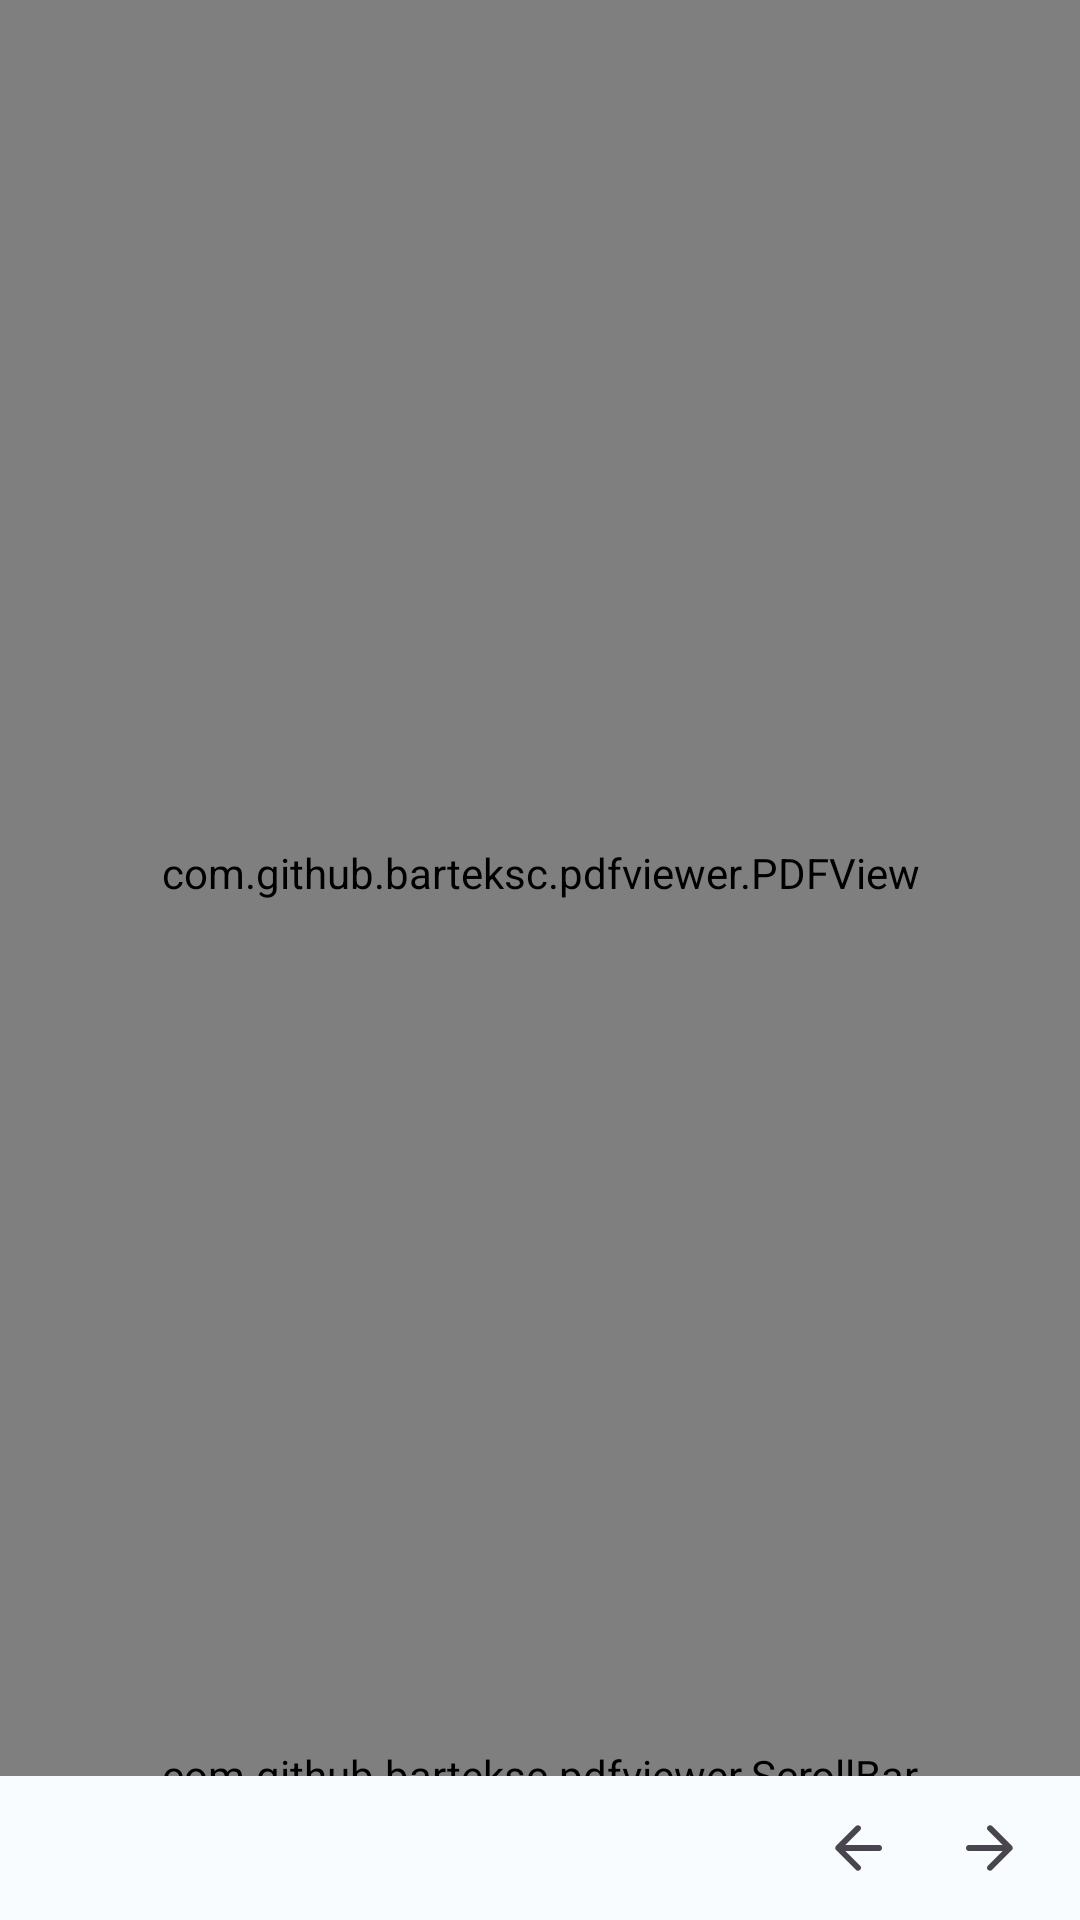

Here is an Android app screen rendered from its layout file. Give the layout XML and the strings, colors and styles it references.
<!-- AndroidManifest.xml: application theme Theme.ControleDeEstoque -->
<!-- res/layout/activity_pdf.xml -->
<androidx.constraintlayout.widget.ConstraintLayout xmlns:android="http://schemas.android.com/apk/res/android"
    xmlns:tools="http://schemas.android.com/tools"
    android:layout_width="match_parent"
    android:layout_height="match_parent"
    android:id="@+id/main"
    xmlns:app="http://schemas.android.com/apk/res-auto">

    <com.github.barteksc.pdfviewer.PDFView
        android:id="@+id/pdfView"
        android:layout_width="match_parent"
        android:layout_height="0dp"
        app:layout_constraintBottom_toTopOf="@id/scrollBar"
        app:layout_constraintEnd_toEndOf="parent"
        app:layout_constraintStart_toStartOf="parent"
        app:layout_constraintTop_toTopOf="parent" />

    <com.github.barteksc.pdfviewer.ScrollBar
        android:id="@+id/scrollBar"
        android:layout_width="match_parent"
        android:layout_height="10dp"
        app:sb_horizontal="true"
        android:layout_alignParentBottom="true"
        app:sb_handlerColor="@color/colorPrimary"
        app:sb_indicatorColor="#555555"
        app:sb_indicatorTextColor="#990000"
        app:layout_constraintTop_toBottomOf="@id/pdfView"
        app:layout_constraintBottom_toTopOf="@id/constraintLayout5"
        />

    <androidx.constraintlayout.widget.ConstraintLayout
        android:id="@+id/constraintLayout5"
        android:layout_width="match_parent"
        android:layout_height="48dp"
        android:layout_below="@+id/scrollBar"
        app:layout_constraintTop_toBottomOf="@id/scrollBar"
        app:layout_constraintBottom_toBottomOf="parent">

        <ImageButton
            android:id="@+id/voltarpg"
            android:layout_width="wrap_content"
            android:layout_height="0dp"
            android:layout_gravity="start"
            android:background="?attr/selectableItemBackgroundBorderless"
            android:contentDescription=""
            android:paddingStart="10dp"
            android:paddingEnd="10dp"
            android:src="@drawable/rounded_arrow_back_24"
            android:title="Ocultar barra de seleção de produto"
            app:layout_constraintBottom_toBottomOf="parent"
            app:layout_constraintEnd_toStartOf="@id/textView6"
            app:layout_constraintTop_toTopOf="parent"
            app:tint="?attr/colorControlNormal" /> 

        <TextView
            android:id="@+id/textView6"
            android:layout_width="40dp"
            android:layout_height="40dp"
            android:gravity="center|clip_vertical|center_horizontal"
            app:layout_constraintBottom_toBottomOf="parent"
            android:visibility="gone"
            app:layout_constraintEnd_toStartOf="@+id/avancarpg"
            app:layout_constraintTop_toTopOf="parent" />

        <ImageButton
            android:id="@+id/avancarpg"
            android:layout_width="wrap_content"
            android:layout_height="0dp"
            android:layout_gravity="start"
            android:layout_marginEnd="8dp"
            android:background="?attr/selectableItemBackgroundBorderless"
            android:contentDescription=""
            android:paddingStart="10dp"
            android:paddingEnd="10dp"
            android:src="@drawable/rounded_arrow_forward_24"
            app:layout_constraintBottom_toBottomOf="parent"
            app:layout_constraintEnd_toEndOf="parent"
            app:layout_constraintTop_toTopOf="parent"
            app:tint="?attr/colorControlNormal" /> 
    </androidx.constraintlayout.widget.ConstraintLayout>

</androidx.constraintlayout.widget.ConstraintLayout>
<!-- resources referenced by this layout -->
<resources>
  <color name="colorPrimary">#475D92</color>
  <!-- drawable rounded_arrow_back_24 (drawable) -->
  <vector xmlns:android="http://schemas.android.com/apk/res/android" android:autoMirrored="true"
      android:height="24dp" android:tint="?attr/colorControlNormal" android:viewportHeight="960" android:viewportWidth="960" android:width="24dp">
        
      <path android:fillColor="@android:color/white" android:pathData="M313,520L509,716Q521,728 520.5,744Q520,760 508,772Q496,783 480,783.5Q464,784 452,772L188,508Q182,502 179.5,495Q177,488 177,480Q177,472 179.5,465Q182,458 188,452L452,188Q463,177 479.5,177Q496,177 508,188Q520,200 520,216.5Q520,233 508,245L313,440L760,440Q777,440 788.5,451.5Q800,463 800,480Q800,497 788.5,508.5Q777,520 760,520L313,520Z"/>
      
  </vector>
  <!-- drawable rounded_arrow_forward_24 (drawable) -->
  <vector xmlns:android="http://schemas.android.com/apk/res/android" android:autoMirrored="true"
      android:height="24dp" android:tint="?attr/colorControlNormal" android:viewportHeight="960" android:viewportWidth="960" android:width="24dp">
        
      <path android:fillColor="@android:color/white" android:pathData="M647,520L200,520Q183,520 171.5,508.5Q160,497 160,480Q160,463 171.5,451.5Q183,440 200,440L647,440L451,244Q439,232 439.5,216Q440,200 452,188Q464,177 480,176.5Q496,176 508,188L772,452Q778,458 780.5,465Q783,472 783,480Q783,488 780.5,495Q778,502 772,508L508,772Q497,783 480.5,783Q464,783 452,772Q440,760 440,743.5Q440,727 452,715L647,520Z"/>
  
  </vector>
  <style name="Theme.ControleDeEstoque" parent="Theme.Material3.Light.NoActionBar">
          <item name="colorPrimary">#004C69</item>
          <item name="colorPrimaryDark">#3700B3</item>
          <item name="colorAccent">#4081ff</item>
          <item name="colorPrimaryVariant">#00668B</item>
          <item name="colorOnPrimary">@color/white</item>
          
          <item name="colorSecondary">#4BB6E8</item>
          <item name="colorSecondaryVariant">#007FAC</item>
          <item name="colorOnSecondary">@color/white</item>
          <item name="colorOnPrimaryContainer">#004C69</item>
          <item name="colorPrimaryContainer">@color/color_0</item>
          <item name="colorSecondaryContainer">#004C69</item>
          <item name="colorOnSecondaryContainer">@color/white</item>
          <item name="android:shadowColor">#4BB6E8</item>
          <item name="colorContainer">#4BB6E8</item>
          <item name="android:textColorHighlight">@color/color_100</item>
          <item name="android:popupBackground">@color/color_100</item>
          <item name="android:popupCharacters">@color/color_100</item>
  
          
          <item name="navigationIconTint">@color/spacegray</item>
          <item name="android:navigationBarColor">@color/colorBackground</item>
          <item name="android:windowLightStatusBar">true</item>
          <item name="android:statusBarColor">@color/colorBackground</item>
          <item name="android:windowBackground">@color/colorBackground</item>
  
  
  
  
  
      </style>
  <color name="white">#FFFFFFFF</color>
  <color name="color_0">#FFE1F3FF</color>
  <color name="color_100">#FFB2DFF0</color>
  <color name="spacegray">#44444444</color>
  <color name="colorBackground">#FEFBFF</color>
</resources>
